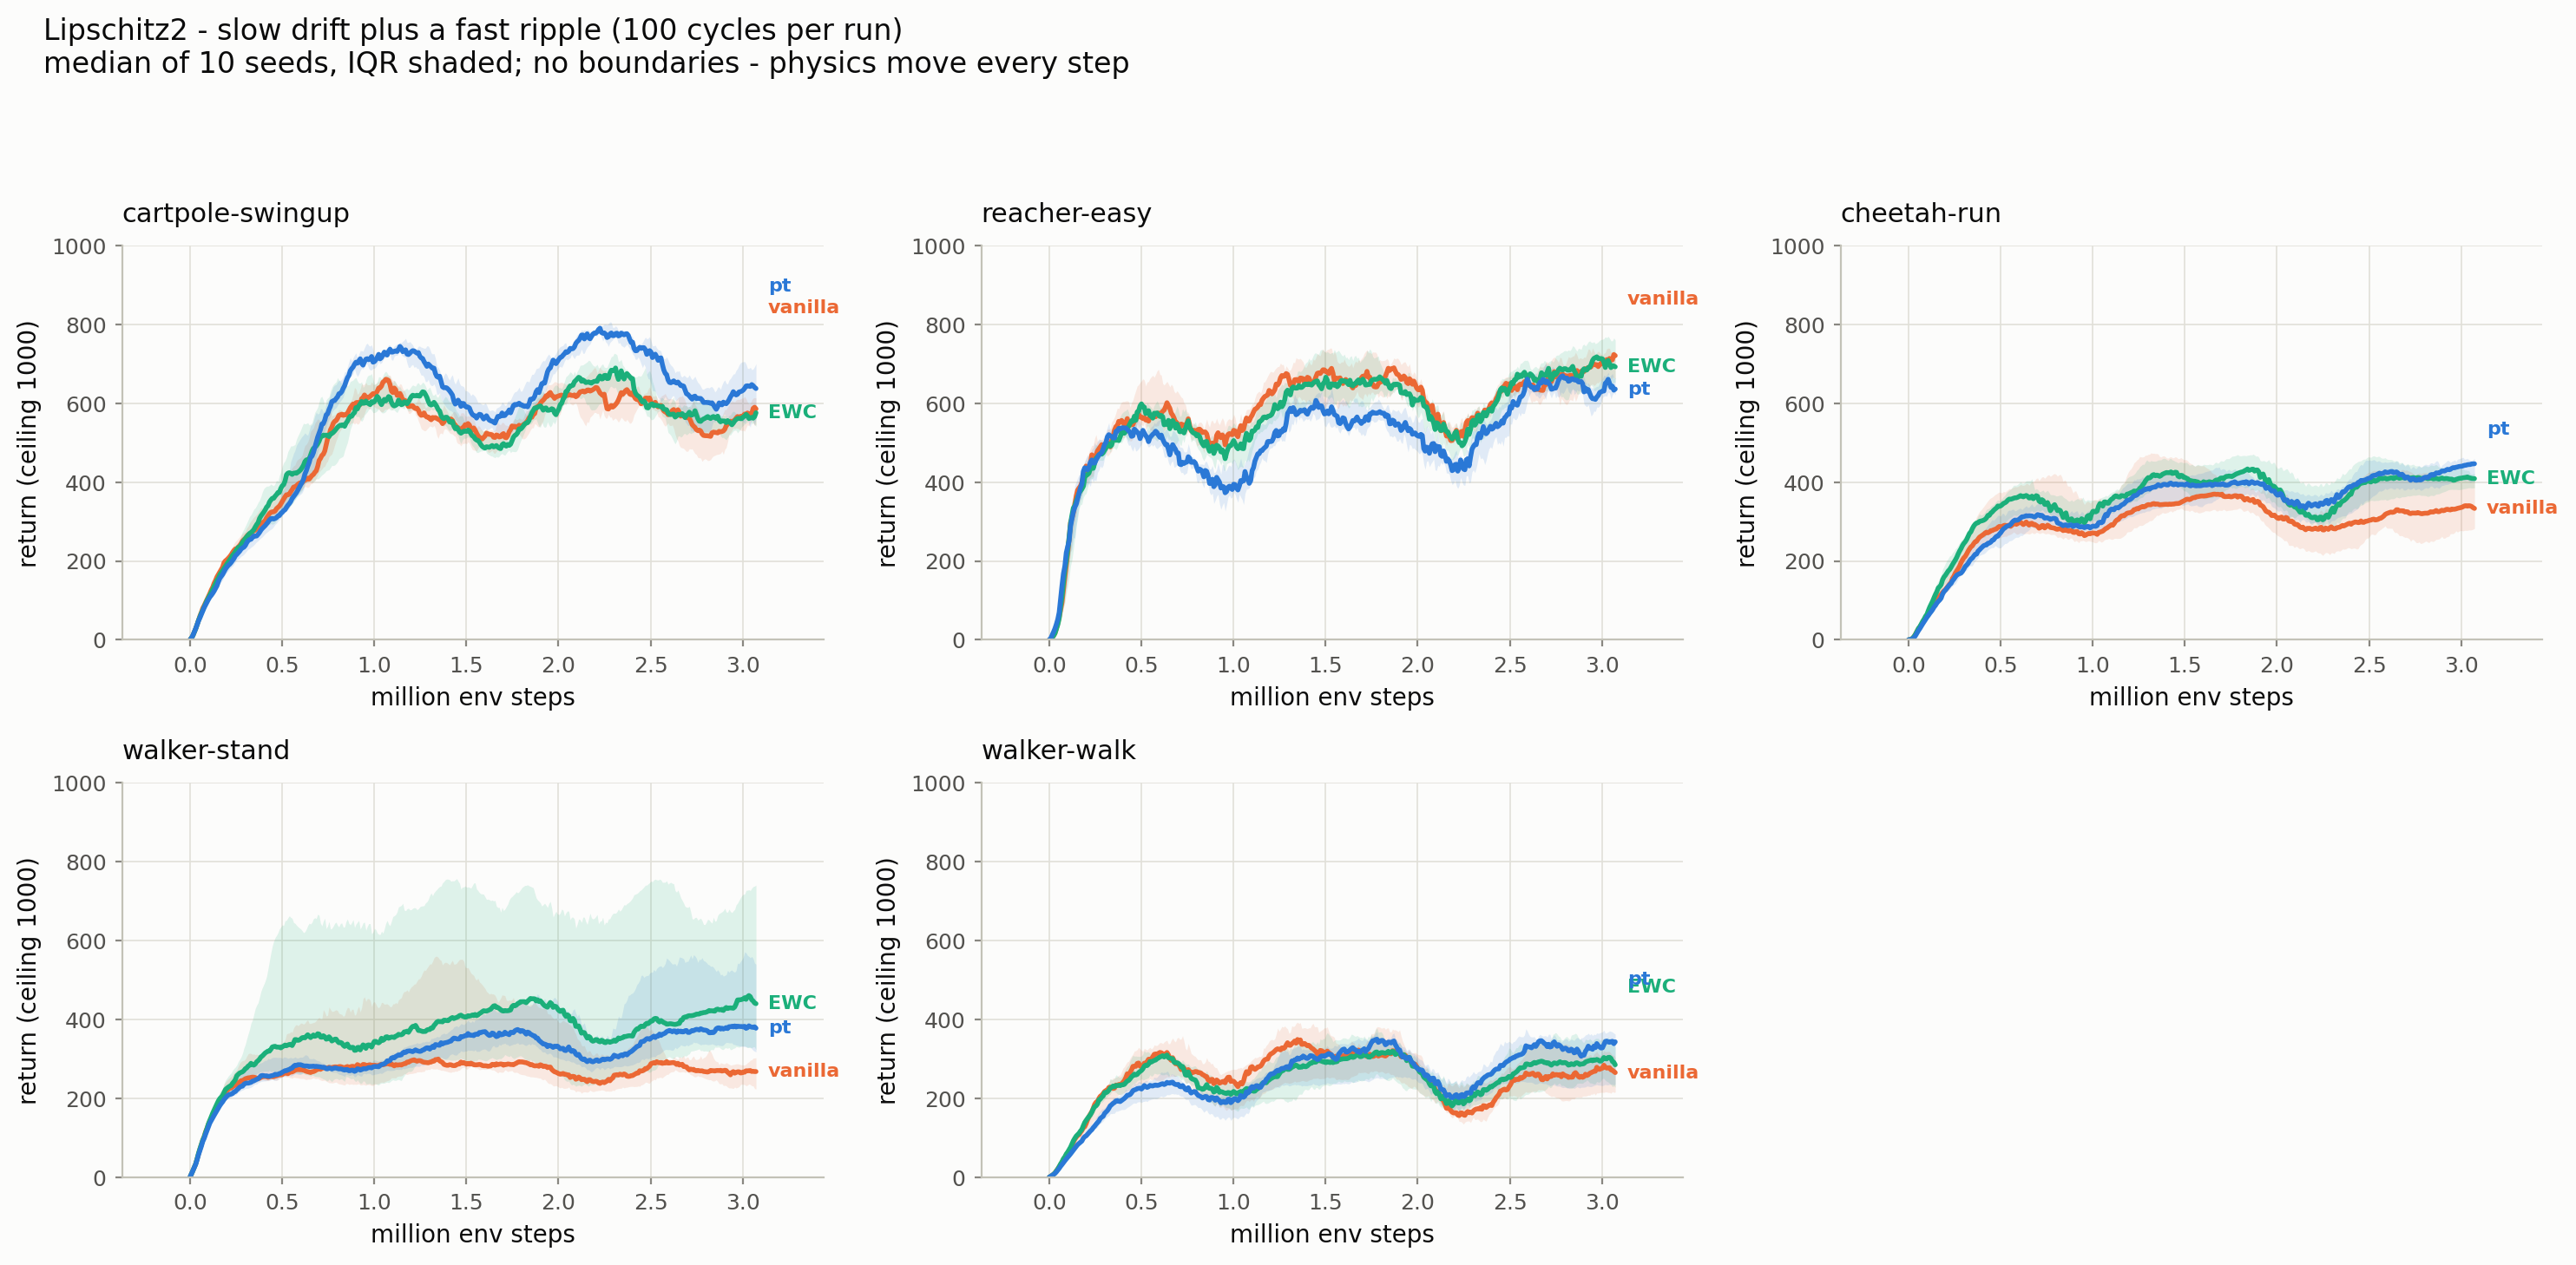

The data file committed next to this chart (first rows):
setup, environment, arm, env_step, median_return
lipschitz2, cartpole_swingup, vanilla, 0, 0.0
lipschitz2, cartpole_swingup, vanilla, 307969, 262.4
lipschitz2, cartpole_swingup, vanilla, 615939, 403
lipschitz2, cartpole_swingup, vanilla, 923909, 596.7
lipschitz2, cartpole_swingup, vanilla, 1231879, 587.5
lipschitz2, cartpole_swingup, vanilla, 1539849, 537.4
lipschitz2, cartpole_swingup, vanilla, 1847819, 565.6
lipschitz2, cartpole_swingup, vanilla, 2155789, 633.4
lipschitz2, cartpole_swingup, vanilla, 2463759, 607.1
lipschitz2, cartpole_swingup, vanilla, 2771729, 529.8
lipschitz2, cartpole_swingup, ewc, 0, 0.0
lipschitz2, cartpole_swingup, ewc, 307969, 261.1
lipschitz2, cartpole_swingup, ewc, 615939, 442.7
lipschitz2, cartpole_swingup, ewc, 923909, 598.5
lipschitz2, cartpole_swingup, ewc, 1231879, 620.2
lipschitz2, cartpole_swingup, ewc, 1539849, 515.6
lipschitz2, cartpole_swingup, ewc, 1847819, 567.4
lipschitz2, cartpole_swingup, ewc, 2155789, 653.3
lipschitz2, cartpole_swingup, ewc, 2463759, 605.7
lipschitz2, cartpole_swingup, ewc, 2771729, 553.9
lipschitz2, cartpole_swingup, pt, 0, 0.0
lipschitz2, cartpole_swingup, pt, 307969, 246.3
lipschitz2, cartpole_swingup, pt, 615939, 407.1
lipschitz2, cartpole_swingup, pt, 923909, 712.7
lipschitz2, cartpole_swingup, pt, 1231879, 727
lipschitz2, cartpole_swingup, pt, 1539849, 569.0
lipschitz2, cartpole_swingup, pt, 1847819, 610.2
lipschitz2, cartpole_swingup, pt, 2155789, 776.1
lipschitz2, cartpole_swingup, pt, 2463759, 741
lipschitz2, cartpole_swingup, pt, 2771729, 612.1
lipschitz2, reacher_easy, vanilla, 0, 0.0
lipschitz2, reacher_easy, vanilla, 307969, 493.8
lipschitz2, reacher_easy, vanilla, 615939, 579.6
lipschitz2, reacher_easy, vanilla, 923909, 517.5
lipschitz2, reacher_easy, vanilla, 1231879, 648.6
lipschitz2, reacher_easy, vanilla, 1539849, 676.2
lipschitz2, reacher_easy, vanilla, 1847819, 683.1
lipschitz2, reacher_easy, vanilla, 2155789, 517
lipschitz2, reacher_easy, vanilla, 2463759, 641
lipschitz2, reacher_easy, vanilla, 2771729, 665.5
lipschitz2, reacher_easy, ewc, 0, 0.0
lipschitz2, reacher_easy, ewc, 307969, 486.7
lipschitz2, reacher_easy, ewc, 615939, 565.8
lipschitz2, reacher_easy, ewc, 923909, 487.5
lipschitz2, reacher_easy, ewc, 1231879, 589.2
lipschitz2, reacher_easy, ewc, 1539849, 648.4
lipschitz2, reacher_easy, ewc, 1847819, 639.2
lipschitz2, reacher_easy, ewc, 2155789, 528.4
lipschitz2, reacher_easy, ewc, 2463759, 632.9
lipschitz2, reacher_easy, ewc, 2771729, 689
lipschitz2, reacher_easy, pt, 0, 0.0
lipschitz2, reacher_easy, pt, 307969, 500.9
lipschitz2, reacher_easy, pt, 615939, 508.7
lipschitz2, reacher_easy, pt, 923909, 400
lipschitz2, reacher_easy, pt, 1231879, 531
lipschitz2, reacher_easy, pt, 1539849, 582.1
lipschitz2, reacher_easy, pt, 1847819, 547.7
lipschitz2, reacher_easy, pt, 2155789, 452.6
lipschitz2, reacher_easy, pt, 2463759, 549.5
lipschitz2, reacher_easy, pt, 2771729, 663.6
... 90 more rows
